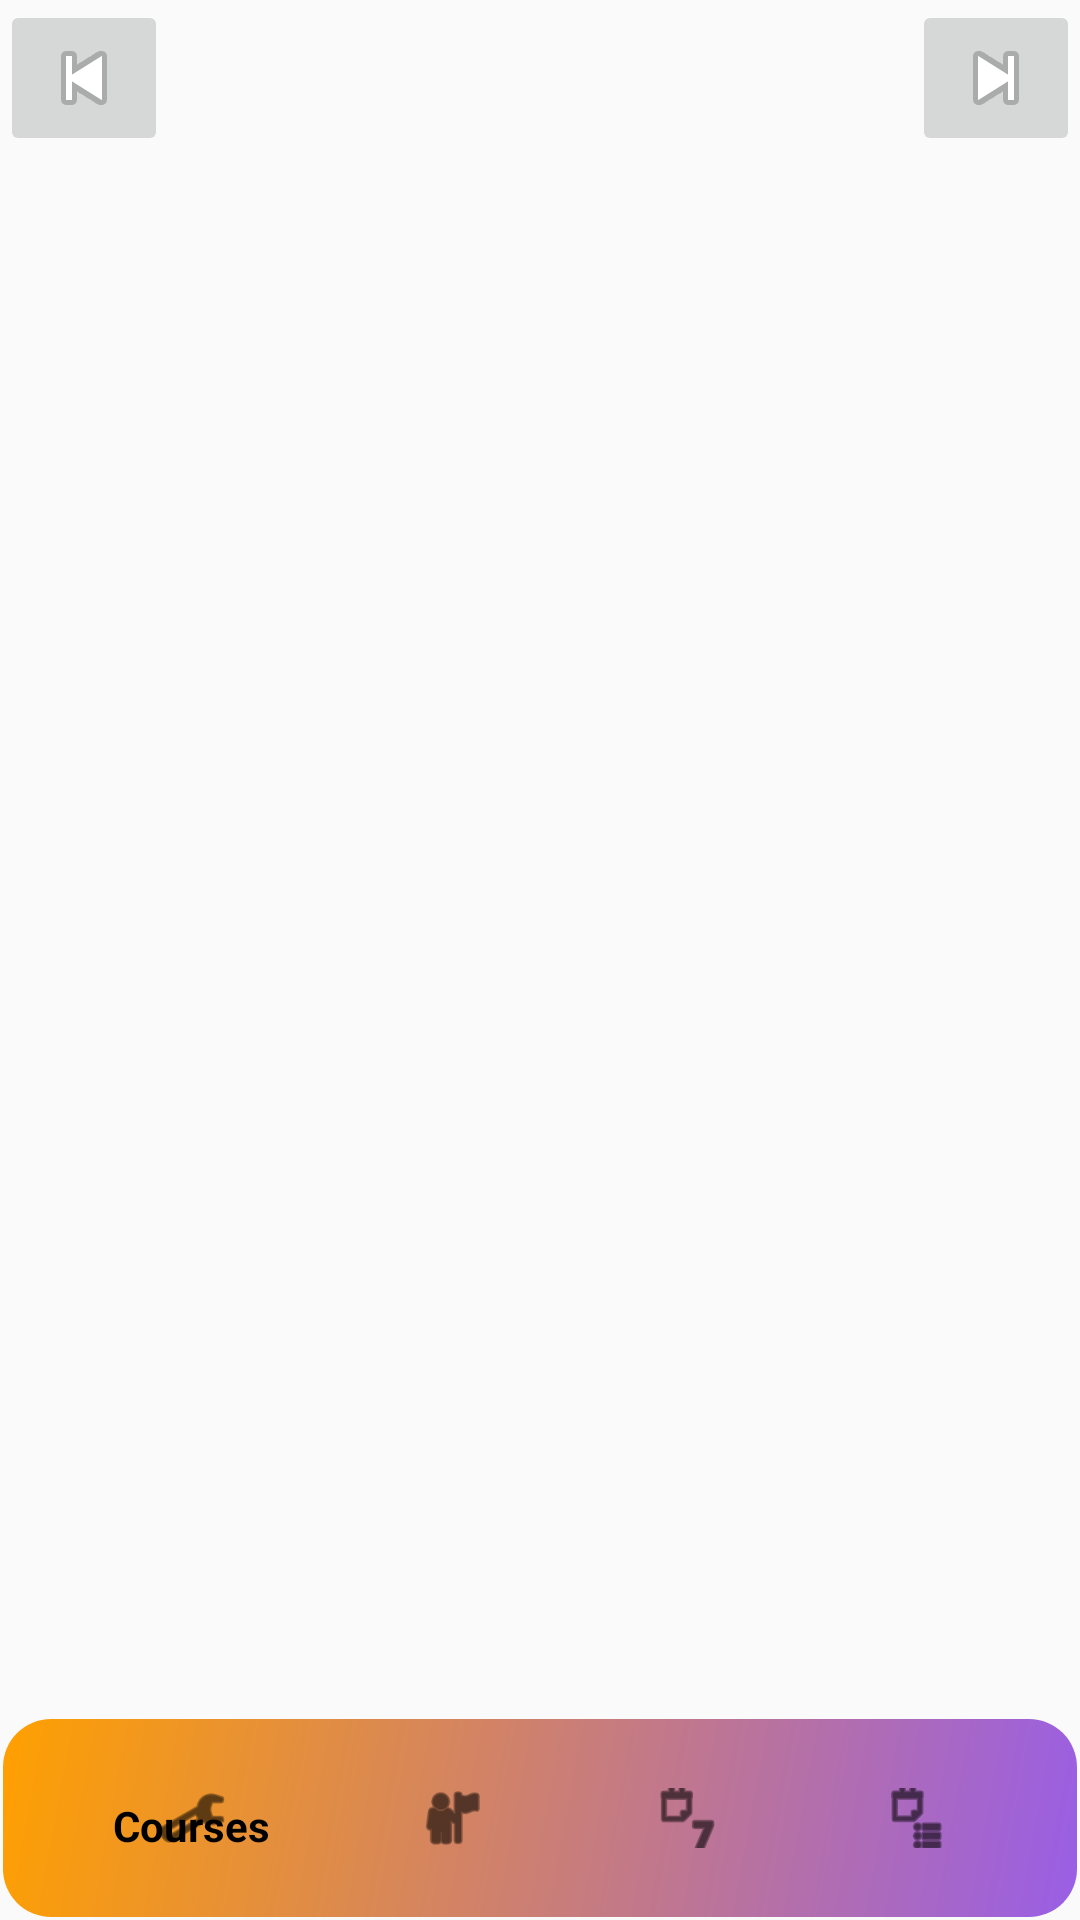

The Android layout XML behind this screen, and the referenced resources:
<!-- AndroidManifest.xml: activity theme Theme.TM -->
<!-- res/layout/activity_calendar.xml -->
<?xml version="1.0" encoding="utf-8"?>

<androidx.constraintlayout.widget.ConstraintLayout xmlns:android="http://schemas.android.com/apk/res/android"
    xmlns:app="http://schemas.android.com/apk/res-auto"
    xmlns:tools="http://schemas.android.com/tools"
    android:id="@+id/main_layout"
    android:layout_width="match_parent"
    android:layout_height="match_parent"
    tools:context=".frontend.CalendarActivity">

    <LinearLayout
        android:layout_width="match_parent"
        android:layout_height="0dp"
        android:orientation="vertical"
        app:layout_constraintTop_toTopOf="parent"
        app:layout_constraintBottom_toTopOf="@id/bottom_navigation"
        android:background="@android:color/transparent">

        <LinearLayout
            android:layout_width="match_parent"
            android:layout_height="wrap_content"
            android:orientation="horizontal"
            android:gravity="center">

            <ImageButton
                android:id="@+id/btn_previous"
                android:layout_width="wrap_content"
                android:layout_height="wrap_content"
                android:src="@android:drawable/ic_media_previous" />

            <TextView
                android:id="@+id/tv_date"
                android:layout_width="0dp"
                android:layout_height="wrap_content"
                android:layout_weight="1"
                android:gravity="center"
                android:textAppearance="?android:attr/textAppearanceLarge" />

            <ImageButton
                android:id="@+id/btn_next"
                android:layout_width="wrap_content"
                android:layout_height="wrap_content"
                android:src="@android:drawable/ic_media_next" />
        </LinearLayout>

        <GridLayout
            android:layout_width="match_parent"
            android:layout_height="wrap_content"
            android:rowCount="1"
            android:columnCount="7"
            android:orientation="horizontal"
            android:alignmentMode="alignMargins"
            android:useDefaultMargins="true">

            

        </GridLayout>

        <GridView
            android:id="@+id/calendar_grid"
            android:layout_width="match_parent"
            android:layout_height="0dp"
            android:layout_weight="1"
            android:numColumns="7"
            android:verticalSpacing="2dp"
            android:horizontalSpacing="2dp"
            android:gravity="center"
            android:stretchMode="columnWidth" />
    </LinearLayout>

    <com.google.android.material.bottomnavigation.BottomNavigationView
        android:id="@+id/bottom_navigation"
        android:layout_width="match_parent"
        android:layout_height="68dp"
        android:background="@drawable/rectangle_shape"
        app:itemIconTint="@color/bottom_nav_icon_tint"
        app:itemTextColor="@color/bottom_nav_text_color"
        app:layout_constraintBottom_toBottomOf="parent"
        app:layout_constraintEnd_toEndOf="parent"
        app:layout_constraintStart_toStartOf="parent"
        app:menu="@menu/bottom_navigation_menu" />
</androidx.constraintlayout.widget.ConstraintLayout>
<!-- resources referenced by this layout -->
<resources>
  <color name="bottom_nav_icon_tint">#000000</color>
  <color name="bottom_nav_text_color">#000000</color>
  <!-- drawable rectangle_shape (drawable) -->
  <?xml version="1.0" encoding="utf-8"?>
  
  <shape xmlns:android="http://schemas.android.com/apk/res/android"
      android:shape="rectangle">
      <corners android:radius="16dp"/>
      <gradient
          android:startColor="#995ee6"
          android:endColor="#FFA000"
          android:angle="135"/>
      <padding
          android:left="16dp"
          android:top="16dp"
          android:right="16dp"
          android:bottom="16dp"/>
      <stroke
          android:width="2dp"
          android:color="#00FFFFFF" />
  </shape>
  <style name="Theme.TM" parent="Theme.AppCompat.Light.NoActionBar">
          <item name="android:windowSplashScreenAnimatedIcon">@null</item>
          <item name="android:windowSplashScreenBackground">@android:color/transparent</item>
      </style>
</resources>
